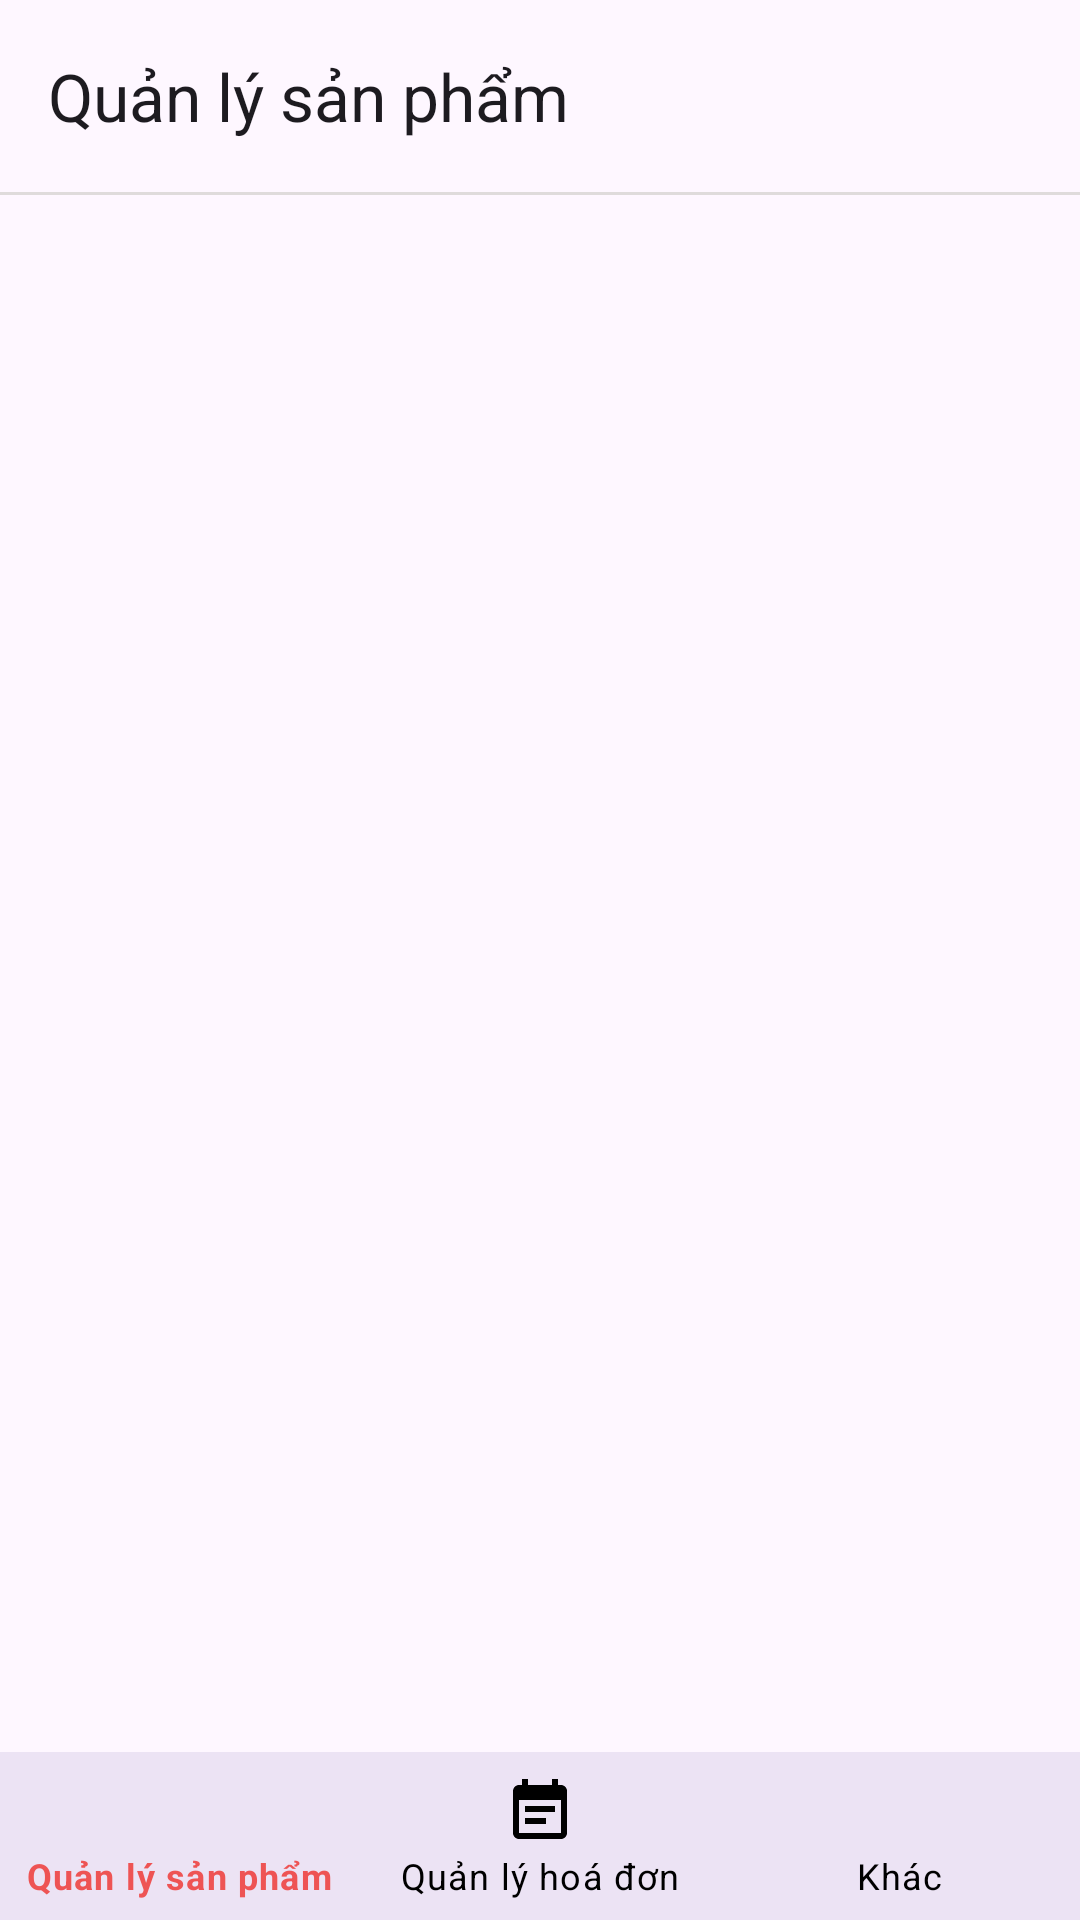

The Android layout XML behind this screen, and the referenced resources:
<!-- AndroidManifest.xml: application theme Theme.AppSneaker -->
<!-- res/layout/activity_main_admin.xml -->
<?xml version="1.0" encoding="utf-8"?>
<RelativeLayout xmlns:android="http://schemas.android.com/apk/res/android"
    xmlns:app="http://schemas.android.com/apk/res-auto"
    xmlns:tools="http://schemas.android.com/tools"
    android:layout_width="match_parent"
    android:layout_height="match_parent"
    tools:context=".Activity.MainAdminActivity"
    android:orientation="vertical">

    <androidx.appcompat.widget.Toolbar
        android:id="@+id/toolBar"
        android:layout_width="match_parent"
        android:layout_height="wrap_content"
        app:title="Quản lý sản phẩm"
        />

    <View
        android:layout_width="match_parent"
        android:layout_height="1dp"
        android:background="#DFDBDB"
        android:layout_below="@id/toolBar"
        android:layout_marginBottom="10dp"/>

    <FrameLayout
        android:id="@+id/fragmentLayout"
        android:layout_width="match_parent"
        android:layout_height="match_parent"
        android:layout_below="@id/toolBar"
        android:layout_above="@+id/btmNavAdmin"/>

    <com.google.android.material.bottomnavigation.BottomNavigationView
        android:id="@+id/btmNavAdmin"
        android:layout_width="match_parent"
        android:layout_height="wrap_content"
        android:layout_alignParentBottom="true"
        app:menu="@menu/menu_nav_admin"
        app:itemIconTint="@color/custom_color_bottom_navigation"
        app:itemTextColor="@color/custom_color_bottom_navigation"
        style="@style/Widget.MaterialComponents.BottomNavigationView"/>



</RelativeLayout>
<!-- resources referenced by this layout -->
<resources>
  <style name="Theme.AppSneaker" parent="Base.Theme.AppSneaker" />
  <style name="Base.Theme.AppSneaker" parent="Theme.Material3.Light.NoActionBar">
          
          
      </style>
</resources>
